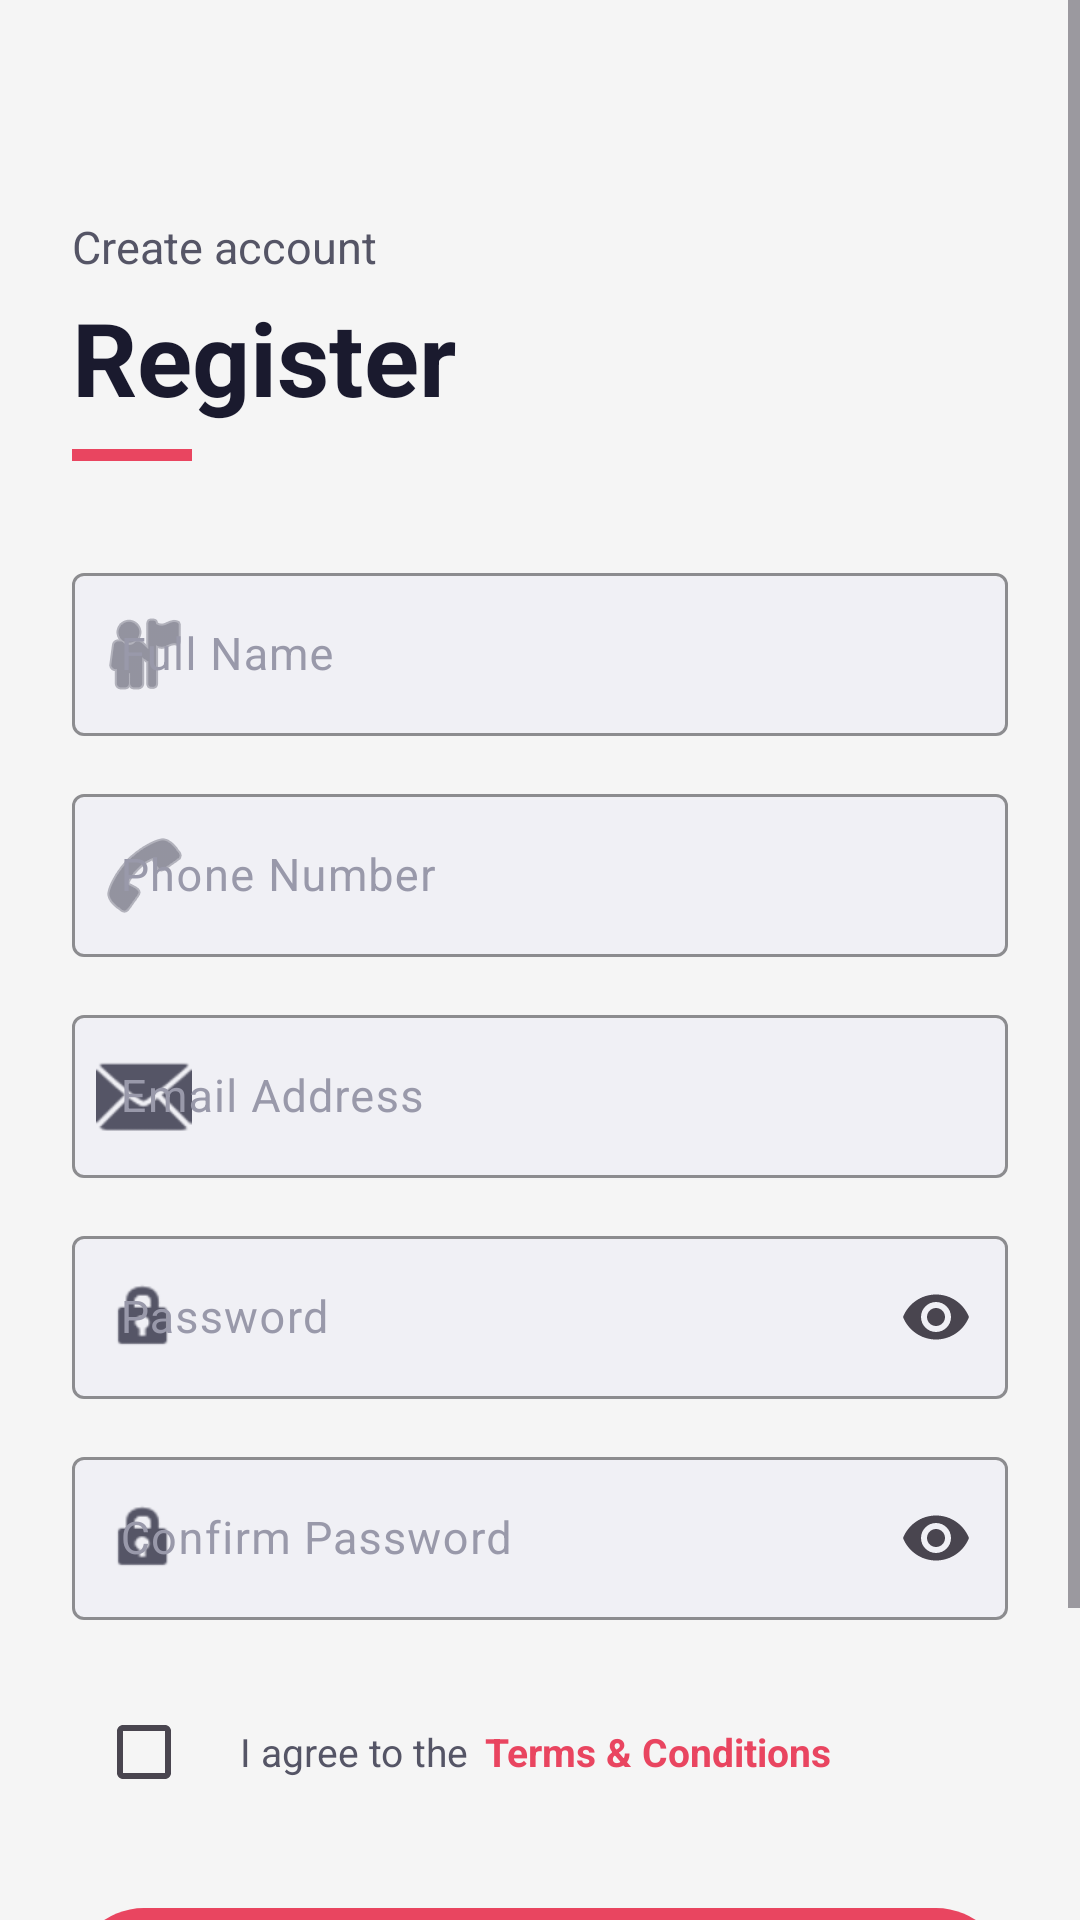

This screen was rendered from an Android layout file. Write that file and the resources it references.
<!-- AndroidManifest.xml: application theme Theme.Remind -->
<!-- res/layout/activity_registar.xml -->
<?xml version="1.0" encoding="utf-8"?>
<ScrollView xmlns:android="http://schemas.android.com/apk/res/android"
    xmlns:app="http://schemas.android.com/apk/res-auto"
    android:layout_width="match_parent"
    android:layout_height="match_parent"
    android:background="@color/bg_dark"
    android:fitsSystemWindows="true"
    android:fillViewport="true">

    <LinearLayout
        android:layout_width="match_parent"
        android:layout_height="wrap_content"
        android:orientation="vertical"
        android:padding="24dp"
        android:paddingBottom="40dp">

        
        <TextView
            android:layout_width="wrap_content"
            android:layout_height="wrap_content"
            android:text="Create account"
            android:textColor="@color/text_secondary"
            android:textSize="15sp"
            android:layout_marginTop="48dp" />

        <TextView
            android:layout_width="wrap_content"
            android:layout_height="wrap_content"
            android:text="Register"
            android:textColor="@color/text_primary"
            android:textSize="34sp"
            android:textStyle="bold"
            android:layout_marginTop="4dp" />

        <View
            android:layout_width="40dp"
            android:layout_height="4dp"
            android:background="@color/accent"
            android:layout_marginTop="8dp"
            android:layout_marginBottom="32dp" />

        
        <com.google.android.material.textfield.TextInputLayout
            android:id="@+id/tilFullName"
            style="@style/InputField"
            android:layout_width="match_parent"
            android:layout_height="wrap_content"
            android:hint="Full Name"
            android:layout_marginBottom="14dp"
            app:startIconDrawable="@android:drawable/ic_menu_myplaces"
            app:startIconTint="@color/text_secondary">

            <com.google.android.material.textfield.TextInputEditText
                android:id="@+id/edFullName"
                android:layout_width="match_parent"
                android:layout_height="wrap_content"
                android:inputType="textPersonName|textCapWords"
                android:textColor="@color/text_primary"
                android:textSize="15sp"
                android:importantForAutofill="no" />
        </com.google.android.material.textfield.TextInputLayout>

        
        <com.google.android.material.textfield.TextInputLayout
            android:id="@+id/tilPhone"
            style="@style/InputField"
            android:layout_width="match_parent"
            android:layout_height="wrap_content"
            android:hint="Phone Number"
            android:layout_marginBottom="14dp"
            app:startIconDrawable="@android:drawable/ic_menu_call"
            app:startIconTint="@color/text_secondary">

            <com.google.android.material.textfield.TextInputEditText
                android:id="@+id/edPhone"
                android:layout_width="match_parent"
                android:layout_height="wrap_content"
                android:inputType="phone"
                android:maxLength="10"
                android:textColor="@color/text_primary"
                android:textSize="15sp"
                android:importantForAutofill="no" />
        </com.google.android.material.textfield.TextInputLayout>

        
        <com.google.android.material.textfield.TextInputLayout
            android:id="@+id/tilEmail"
            style="@style/InputField"
            android:layout_width="match_parent"
            android:layout_height="wrap_content"
            android:hint="Email Address"
            android:layout_marginBottom="14dp"
            app:startIconDrawable="@android:drawable/ic_dialog_email"
            app:startIconTint="@color/text_secondary">

            <com.google.android.material.textfield.TextInputEditText
                android:id="@+id/edEmail"
                android:layout_width="match_parent"
                android:layout_height="wrap_content"
                android:inputType="textEmailAddress"
                android:textColor="@color/text_primary"
                android:textSize="15sp"
                android:importantForAutofill="no" />
        </com.google.android.material.textfield.TextInputLayout>

        
        <com.google.android.material.textfield.TextInputLayout
            android:id="@+id/tilPassword"
            style="@style/InputField"
            android:layout_width="match_parent"
            android:layout_height="wrap_content"
            android:hint="Password"
            android:layout_marginBottom="14dp"
            app:startIconDrawable="@android:drawable/ic_lock_idle_lock"
            app:startIconTint="@color/text_secondary"
            app:endIconMode="password_toggle">

            <com.google.android.material.textfield.TextInputEditText
                android:id="@+id/edPassword"
                android:layout_width="match_parent"
                android:layout_height="wrap_content"
                android:inputType="textPassword"
                android:textColor="@color/text_primary"
                android:textSize="15sp"
                android:importantForAutofill="no" />
        </com.google.android.material.textfield.TextInputLayout>

        
        <com.google.android.material.textfield.TextInputLayout
            android:id="@+id/tilConPassword"
            style="@style/InputField"
            android:layout_width="match_parent"
            android:layout_height="wrap_content"
            android:hint="Confirm Password"
            android:layout_marginBottom="20dp"
            app:startIconDrawable="@android:drawable/ic_lock_idle_lock"
            app:startIconTint="@color/text_secondary"
            app:endIconMode="password_toggle">

            <com.google.android.material.textfield.TextInputEditText
                android:id="@+id/edConPassword"
                android:layout_width="match_parent"
                android:layout_height="wrap_content"
                android:inputType="textPassword"
                android:textColor="@color/text_primary"
                android:textSize="15sp"
                android:importantForAutofill="no" />
        </com.google.android.material.textfield.TextInputLayout>

        
        <LinearLayout
            android:layout_width="match_parent"
            android:layout_height="wrap_content"
            android:orientation="horizontal"
            android:gravity="center_vertical"
            android:layout_marginBottom="24dp">

            <com.google.android.material.checkbox.MaterialCheckBox
                android:id="@+id/cbTerms"
                android:layout_width="wrap_content"
                android:layout_height="wrap_content"
                app:buttonCompat="@null"
                app:useMaterialThemeColors="true"
                android:layout_marginEnd="8dp" />

            <TextView
                android:layout_width="wrap_content"
                android:layout_height="wrap_content"
                android:text="I agree to the "
                android:textColor="@color/text_secondary"
                android:textSize="13sp" />

            <TextView
                android:id="@+id/tvTermsLink"
                android:layout_width="wrap_content"
                android:layout_height="wrap_content"
                android:text="Terms &amp; Conditions"
                android:textColor="@color/accent"
                android:textSize="13sp"
                android:textStyle="bold"
                android:background="?attr/selectableItemBackgroundBorderless"
                android:padding="2dp" />

        </LinearLayout>

        
        <com.google.android.material.button.MaterialButton
            android:id="@+id/btnRegister"
            android:layout_width="match_parent"
            android:layout_height="56dp"
            android:text="Create Account"
            android:textSize="16sp"
            android:textAllCaps="false"
            style="@style/AccentButton"
            app:cornerRadius="28dp"
            android:layout_marginBottom="16dp" />

        
        <TextView
            android:id="@+id/txtLogin"
            android:layout_width="wrap_content"
            android:layout_height="wrap_content"
            android:text="Already have an account? Sign In"
            android:textColor="@color/accent"
            android:textSize="15sp"
            android:padding="8dp"
            android:layout_gravity="center_horizontal" />

        
        <ProgressBar
            android:id="@+id/progress"
            android:layout_width="wrap_content"
            android:layout_height="wrap_content"
            android:indeterminateTint="@color/accent"
            android:visibility="gone"
            android:layout_gravity="center_horizontal"
            android:layout_marginTop="8dp" />

    </LinearLayout>
</ScrollView>
<!-- resources referenced by this layout -->
<resources>
  <color name="accent">#E94560</color>
  <color name="bg_dark">#F5F5F5</color>
  <color name="text_primary">#1A1A2E</color>
  <color name="text_secondary">#555566</color>
  <style name="AccentButton" parent="Widget.Material3.Button">
          <item name="backgroundTint">@color/accent</item>
          <item name="android:textColor">@color/white</item>
          <item name="cornerRadius">12dp</item>
      </style>
  <style name="InputField" parent="Widget.Material3.TextInputLayout.OutlinedBox">
          <item name="boxStrokeColor">@color/divider</item>
          <item name="boxBackgroundColor">@color/input_bg</item>
          <item name="hintTextColor">@color/text_secondary</item>
          <item name="android:textColorHint">@color/text_hint</item>
      </style>
  <style name="Theme.Remind" parent="Base.Theme.Remind" />
  <color name="white">#FFFFFFFF</color>
  <color name="divider">#E0E0E0</color>
  <color name="input_bg">#F0F0F5</color>
  <color name="text_hint">#9999AA</color>
  <style name="Base.Theme.Remind" parent="Theme.Material3.DayNight.NoActionBar">
          <item name="colorPrimary">@color/accent</item>
          <item name="colorPrimaryVariant">@color/bg_surface</item>
          <item name="colorSecondary">@color/accent_light</item>
          <item name="colorSurface">@color/bg_card</item>
          <item name="android:colorBackground">@color/bg_dark</item>
          <item name="colorOnPrimary">@color/white</item>
          <item name="colorOnSurface">@color/text_primary</item>
          <item name="android:windowBackground">@color/bg_dark</item>
          <item name="android:statusBarColor">@color/bg_dark</item>
          <item name="android:navigationBarColor">@color/bg_dark</item>
          <item name="android:windowLightStatusBar">true</item>
          <item name="android:windowOptOutEdgeToEdgeEnforcement" tools:targetApi="35">true</item>
      </style>
  <color name="bg_surface">#E8EAF6</color>
  <color name="accent_light">#FF6B81</color>
  <color name="bg_card">#FFFFFF</color>
</resources>
